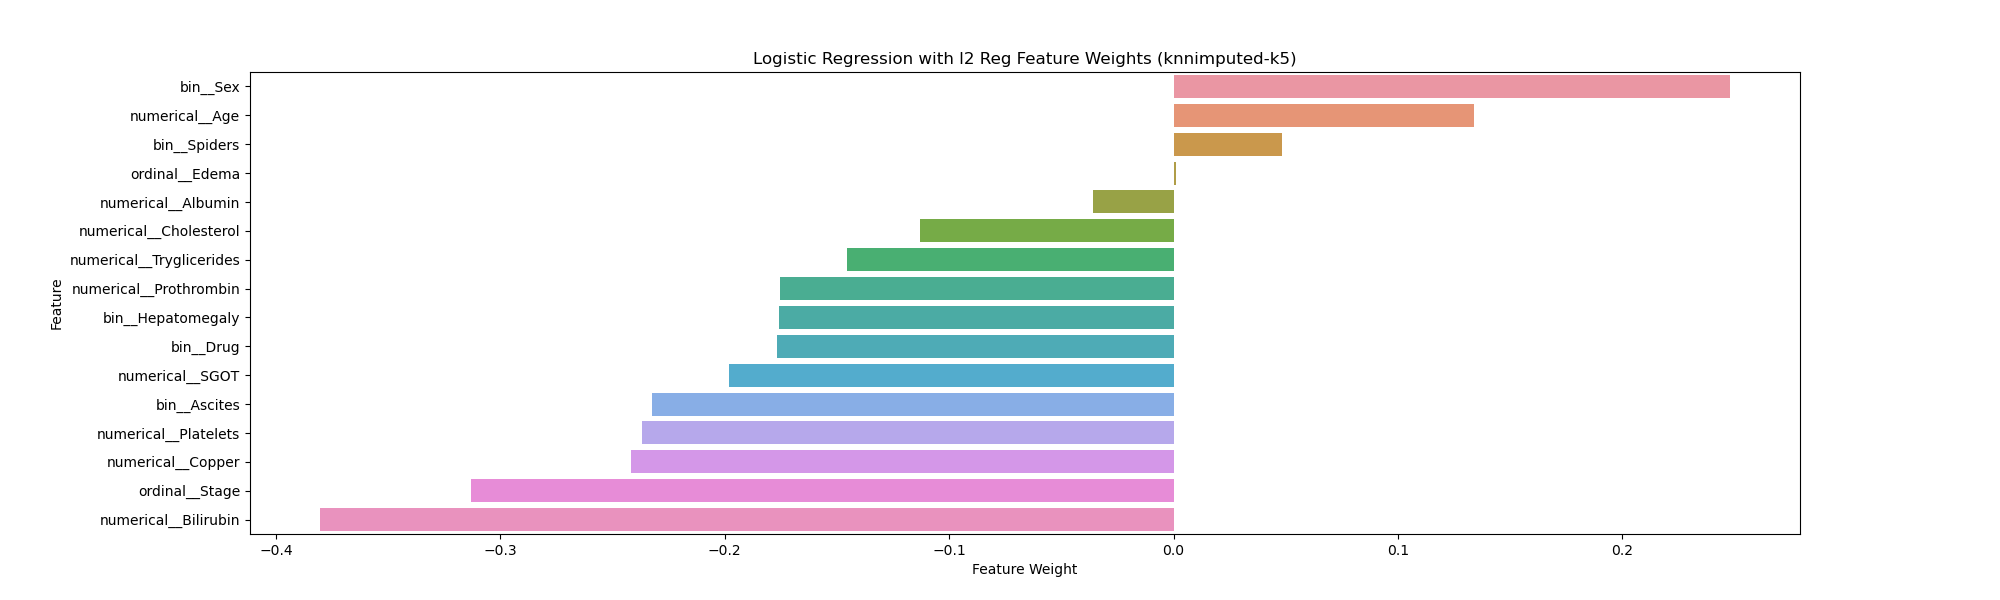

The table this chart was drawn from, first rows:
Feature, Weight
bin__Sex, 0.2477
numerical__Age, 0.134
bin__Spiders, 0.04814
ordinal__Edema, 0.001029
numerical__Albumin, -0.03581
numerical__Cholesterol, -0.1131
numerical__Tryglicerides, -0.1454
numerical__Prothrombin, -0.1753
bin__Hepatomegaly, -0.1757
bin__Drug, -0.1767
numerical__SGOT, -0.1983
bin__Ascites, -0.2326
numerical__Platelets, -0.237
numerical__Copper, -0.2416
ordinal__Stage, -0.3132
numerical__Bilirubin, -0.3802
